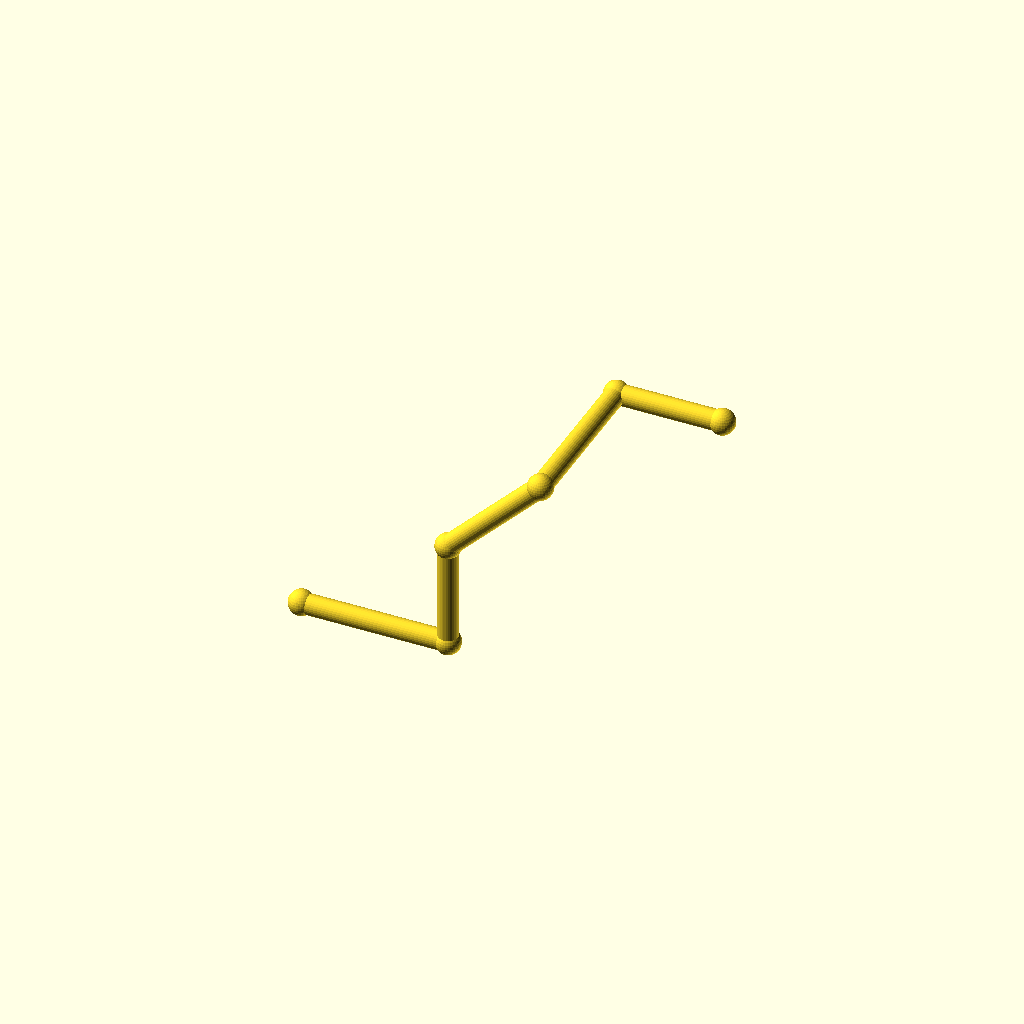
Cell 1 — every parameter at its default value.
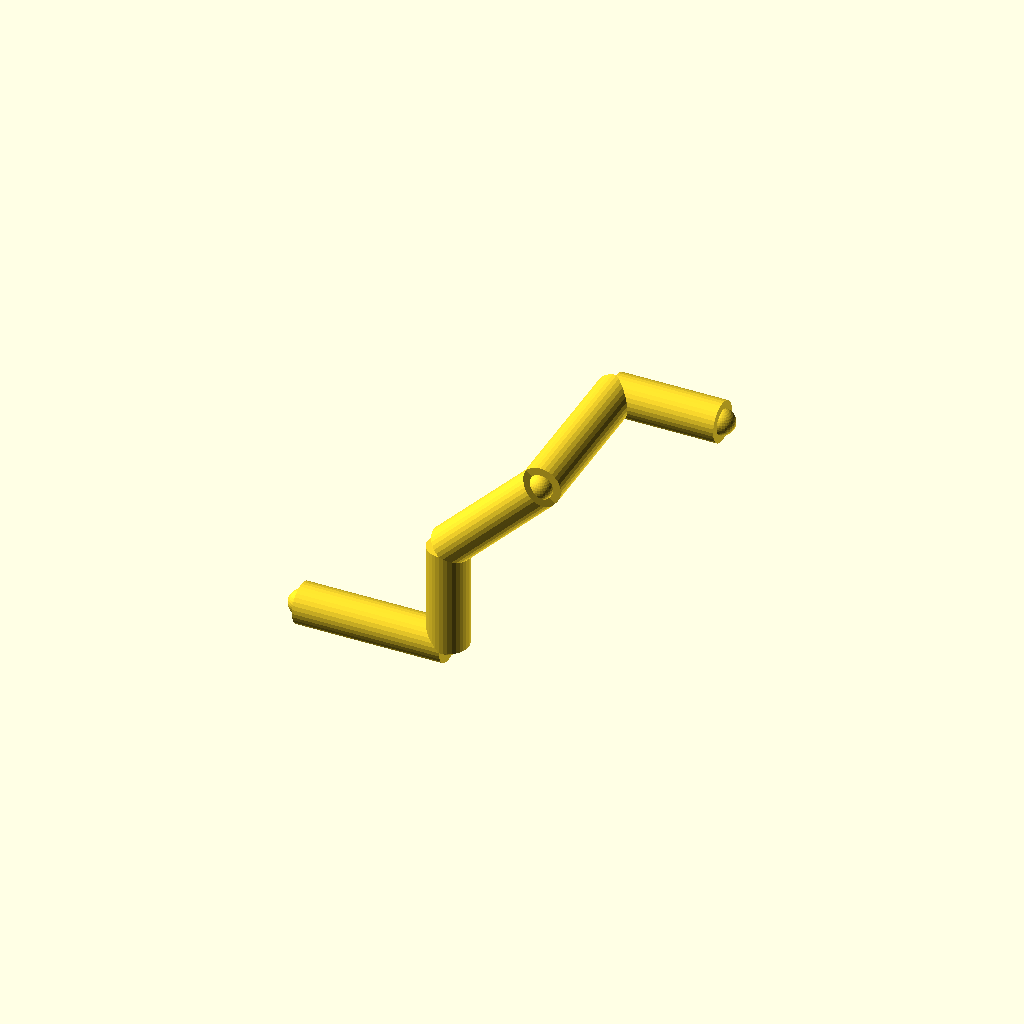
Cell 2: the same model with pipe_r = 5.
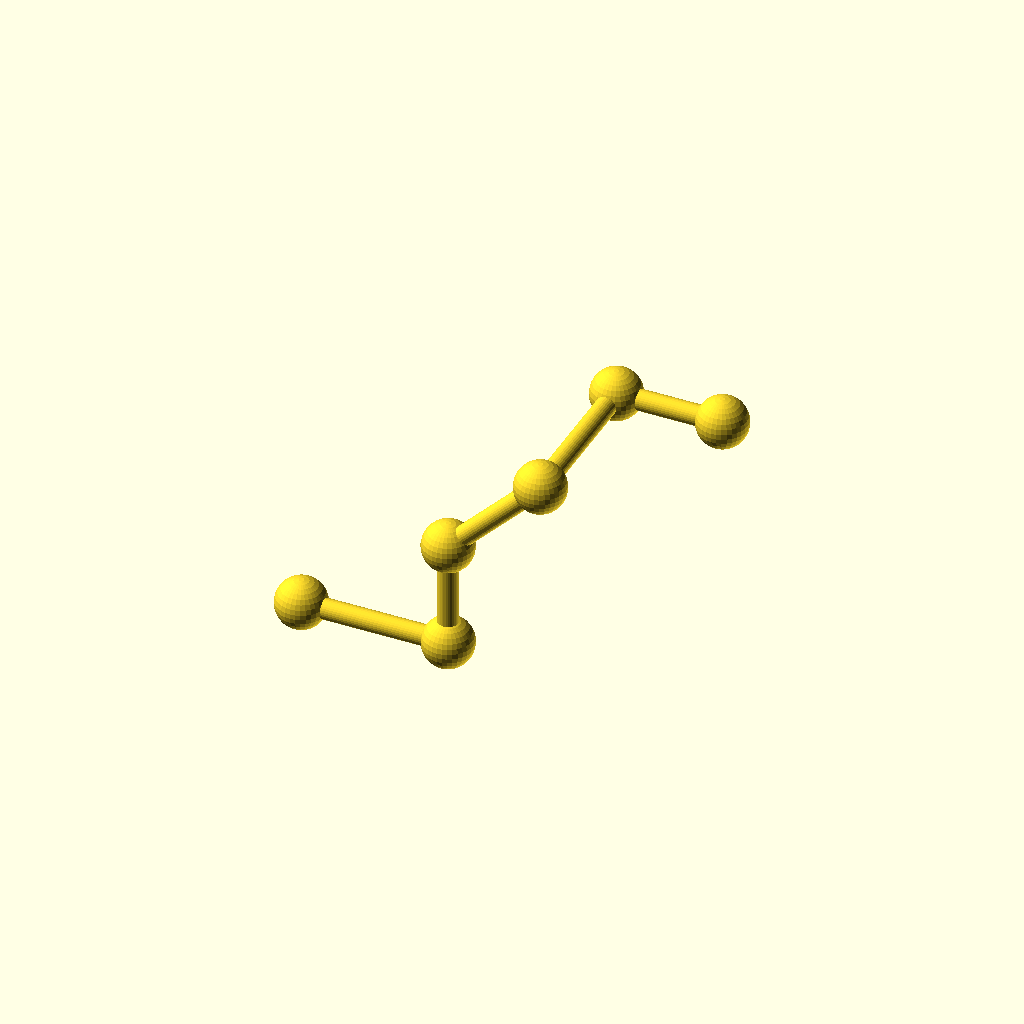
Cell 3 — collar_r set to 6.2, the other parameters unchanged.
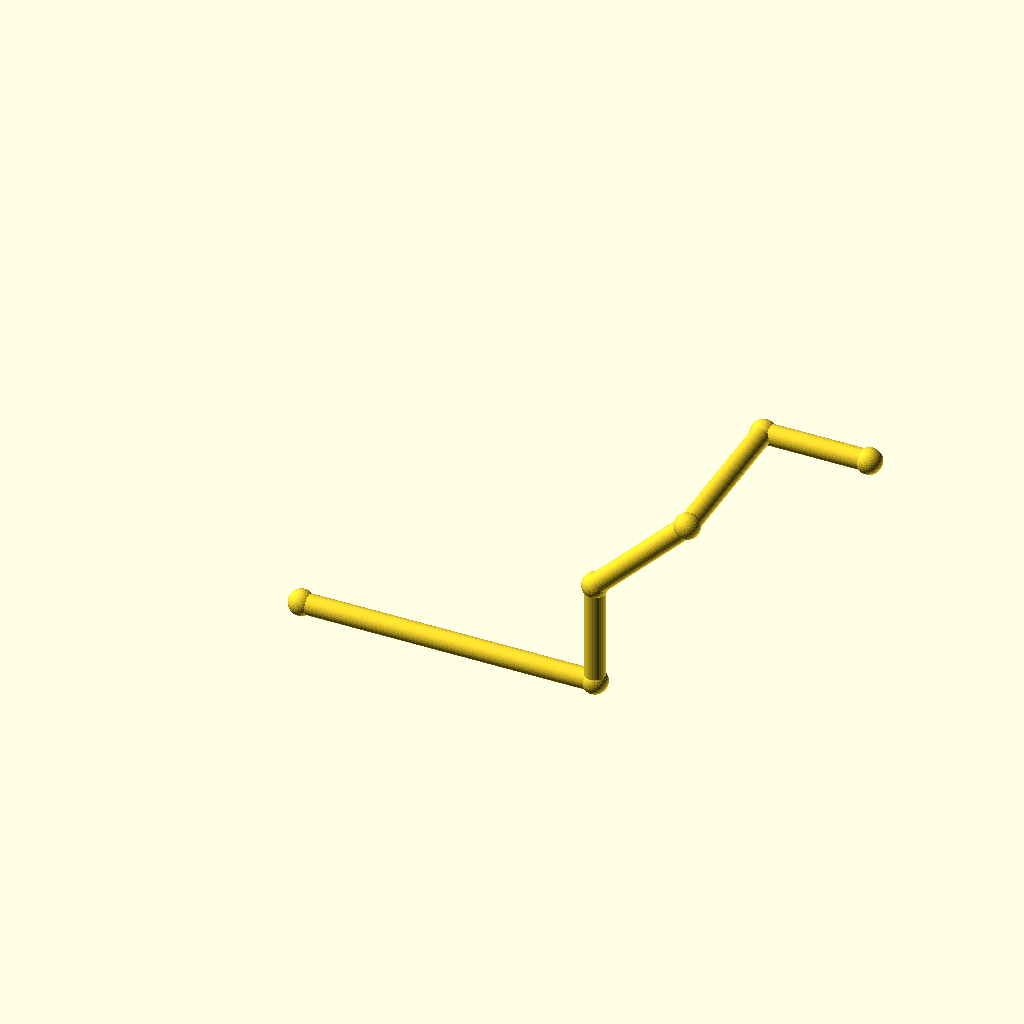
Cell 4: the same model with leg_1 = 72.
One fixed orthographic camera (rotation 55°, 0°, 25°; colour scheme Cornfield) for every cell.
OpenSCAD source file optional_data/data/wire2/piperoutes/scene_0247.scad:
$fn = 32;

// ----------------------------------------------------------------------
// Pipe route
// ----------------------------------------------------------------------

// --- parameters (mm) ---
pipe_r = 2.5;             // pipe radius
collar_r = 3.1;           // joint collar radius
turn_90 = 90;             // right-angle elbow, degrees
turn_45 = 45;             // diagonal elbow angle, degrees
leg_1 = 36;               // length of pipe segment 1
leg_2 = 26;               // length of pipe segment 2
leg_3 = 32;               // length of pipe segment 3
leg_4 = 40;               // length of pipe segment 4
leg_5 = 26;               // length of pipe segment 5
segments = 5;             // number of straight pipe segments

bbox_x = (leg_1 + leg_3 / sqrt(2) + leg_5) - (0) + 2 * collar_r;  // overall X, joints included
bbox_y = (leg_4) - (0) + 2 * collar_r;  // overall Y, joints included
bbox_z = (leg_2 + leg_3 / sqrt(2)) - (0) + 2 * collar_r;  // overall Z, joints included
pipe_d = 2 * pipe_r;  // pipe outer diameter
collar_d = 2 * collar_r;  // collar diameter
p0 = [0, 0, 0];
p1 = p0 + [1, 0, 0] * leg_1;
p2 = p1 + [0, 0, 1] * leg_2;
p3 = p2 + [1 / sqrt(2), 0, 1 / sqrt(2)] * leg_3;
p4 = p3 + [0, 1, 0] * leg_4;
p5 = p4 + [1, 0, 0] * leg_5;
nodes = [p0, p1, p2, p3, p4, p5];

module member(a, b, r) {
  /* round stock from joint a to joint b, ends buried in the joint balls */
  d = b - a;
  length = norm(d);
  translate(a) rotate([0, acos(d[2] / length), atan2(d[1], d[0])])
    cylinder(h = length, r = r);
}

module joint(p, r) {
  /* ball at the joint centre, fatter than every member meeting there */
  translate(p) sphere(r = r);
}

/* members - each call is one graph edge */
member(nodes[0], nodes[1], pipe_r);
member(nodes[1], nodes[2], pipe_r);
member(nodes[2], nodes[3], pipe_r);
member(nodes[3], nodes[4], pipe_r);
member(nodes[4], nodes[5], pipe_r);

/* joint balls */
for (p = nodes) joint(p, collar_r);
Customizer parameters (derived from the source; name, type, default, range or options):
pipe_r: number, default 2.5
collar_r: number, default 3.1
turn_90: number, default 90
turn_45: number, default 45
leg_1: number, default 36
leg_2: number, default 26
leg_3: number, default 32
leg_4: number, default 40
leg_5: number, default 26
segments: number, default 5
p0: vector, default [0, 0, 0]
